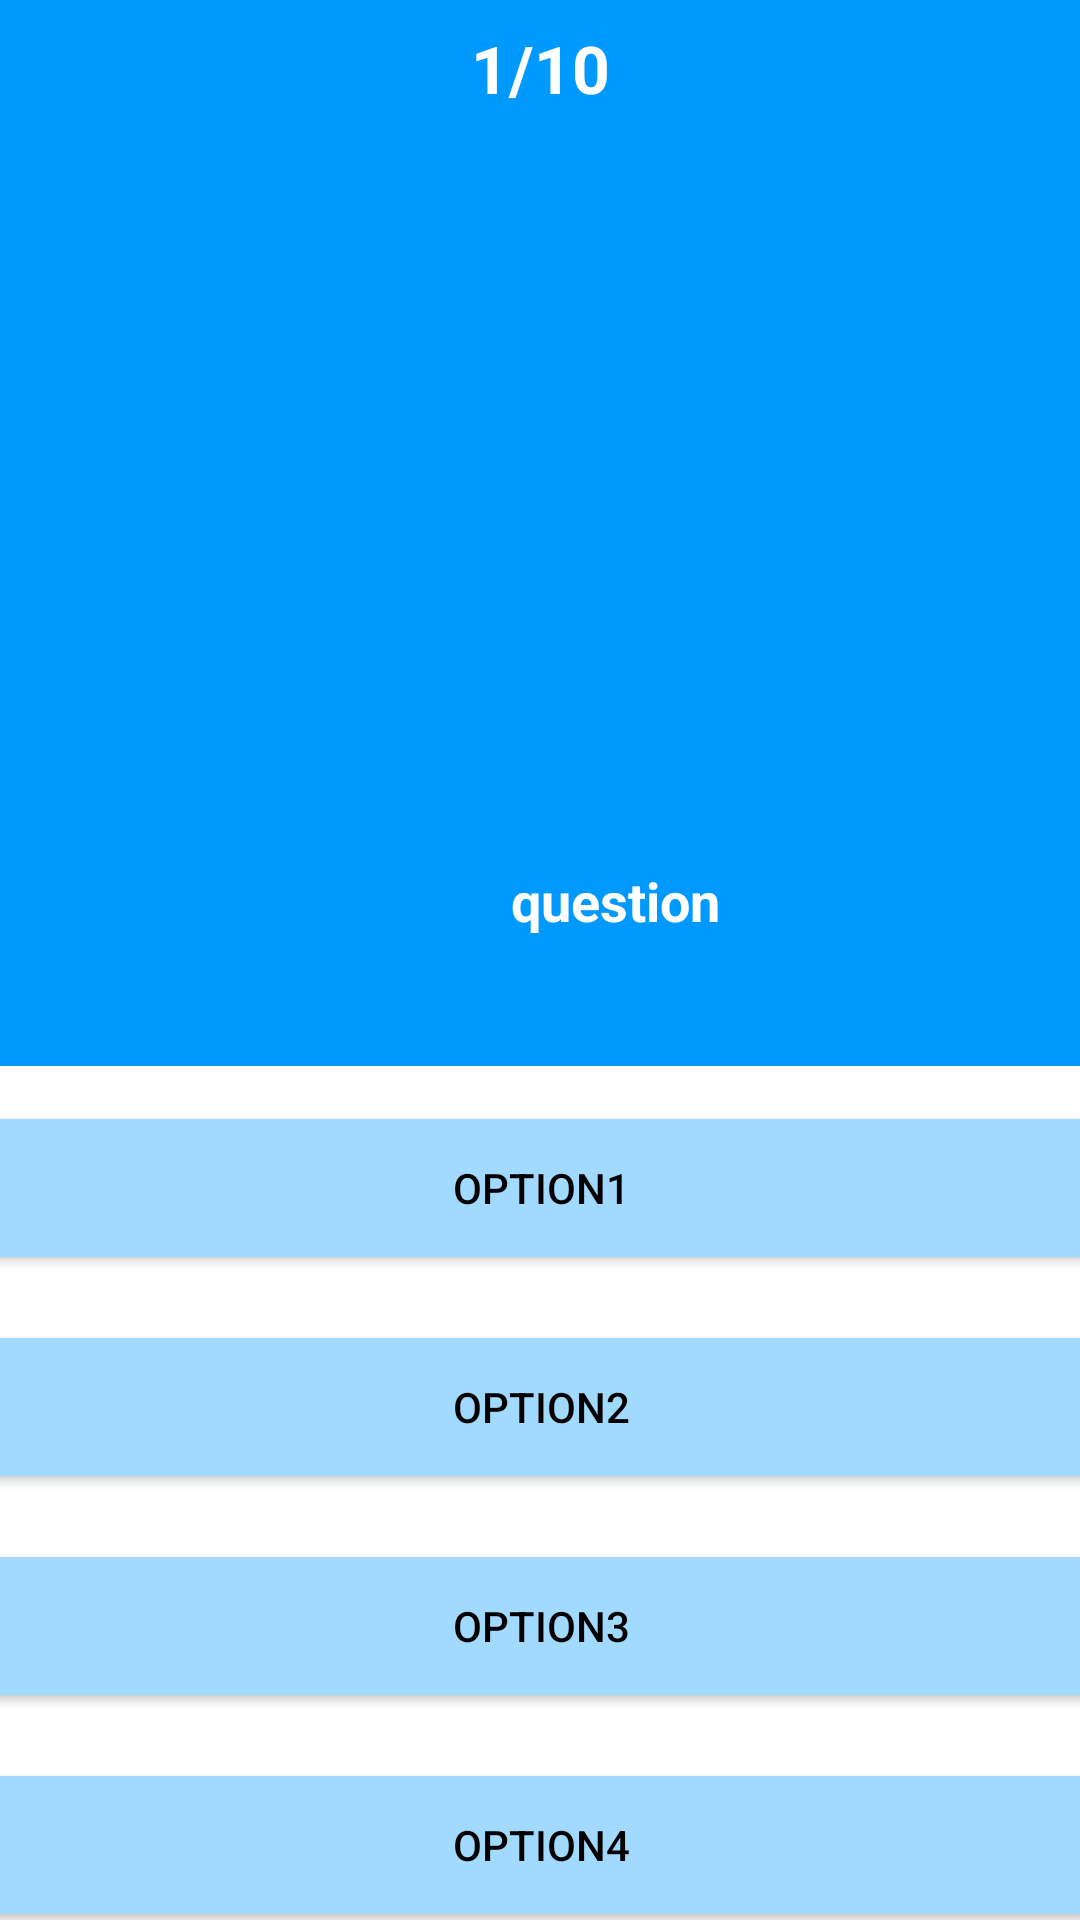

Here is an Android app screen rendered from its layout file. Give the layout XML and the strings, colors and styles it references.
<!-- AndroidManifest.xml: application theme Theme.Matchnheal -->
<!-- res/layout/activity_question.xml -->
<?xml version="1.0" encoding="utf-8"?>
<androidx.constraintlayout.widget.ConstraintLayout xmlns:android="http://schemas.android.com/apk/res/android"
    xmlns:app="http://schemas.android.com/apk/res-auto"
    xmlns:tools="http://schemas.android.com/tools"
    android:layout_width="match_parent"
    android:layout_height="match_parent"
    tools:context=".QuestionActivity">

    <LinearLayout
        android:id="@+id/linearLayout3"
        android:layout_width="0dp"
        android:layout_height="wrap_content"
        android:background="#0099ff"
        android:orientation="vertical"
        app:layout_constraintBottom_toBottomOf="parent"
        app:layout_constraintEnd_toEndOf="parent"
        app:layout_constraintHorizontal_bias="0.0"
        app:layout_constraintStart_toStartOf="parent"
        app:layout_constraintTop_toTopOf="parent"
        app:layout_constraintVertical_bias="0.0">

        <TextView
            android:id="@+id/qnum"
            android:layout_width="match_parent"
            android:layout_height="wrap_content"
            android:gravity="center"
            android:padding="8dp"
            android:text="1/10"
            android:textColor="@color/white"
            android:textSize="22sp"
            android:textStyle="bold" />

        <ImageView
            android:id="@+id/imagez"
            android:layout_width="230dp"
            android:layout_height="200dp"
            android:layout_marginLeft="85dp"
            android:layout_marginTop="0dp"
            android:layout_marginBottom="0dp"
            android:scaleType="fitXY"
            tools:srcCompat="@tools:sample/avatars" />

        <TextView
            android:id="@+id/question"
            android:layout_width="378dp"
            android:layout_height="78dp"
            android:layout_margin="16dp"
            android:gravity="center"
            android:text="question"
            android:textColor="@color/white"
            android:textSize="18sp"
            android:textStyle="bold" />
    </LinearLayout>

    <LinearLayout
        android:layout_width="377dp"
        android:layout_height="450dp"
        android:layout_marginStart="16dp"
        android:layout_marginLeft="16dp"
        android:layout_marginTop="32dp"
        android:layout_marginEnd="16dp"
        android:layout_marginRight="16dp"
        android:layout_marginBottom="16dp"
        android:gravity="center"
        android:orientation="vertical"
        app:layout_constraintBottom_toBottomOf="parent"
        app:layout_constraintEnd_toEndOf="parent"
        app:layout_constraintStart_toStartOf="parent"
        app:layout_constraintTop_toBottomOf="@+id/linearLayout3">

        <Button
            android:id="@+id/option1"
            android:layout_width="match_parent"
            android:layout_height="58dp"
            android:text="Optıon1"
            android:textColor="@color/black"
            app:backgroundTint="#a2d9ff"
            app:cornerRadius="30dp" />

        <Button
            android:id="@+id/option2"
            android:layout_width="match_parent"
            android:layout_height="58dp"
            android:text="Optıon2"
            android:layout_marginTop="15dp"
            android:textColor="@color/black"
            app:backgroundTint="#a2d9ff"
            app:cornerRadius="30dp" />

        <Button
            android:id="@+id/option3"
            android:layout_width="match_parent"
            android:layout_height="58dp"
            android:text="Optıon3"
            android:textColor="@color/black"
            android:layout_marginTop="15dp"
            app:backgroundTint="#a2d9ff"
            app:cornerRadius="30dp"/>

        <Button
            android:id="@+id/option4"
            android:layout_width="match_parent"
            android:layout_height="58dp"
            android:text="Optıon4"
            android:layout_marginTop="15dp"
            android:textColor="@color/black"
            app:backgroundTint="#a2d9ff"
            app:cornerRadius="30dp" />
    </LinearLayout>

</androidx.constraintlayout.widget.ConstraintLayout>
<!-- resources referenced by this layout -->
<resources>
  <style name="Theme.Matchnheal" parent="Theme.MaterialComponents.DayNight.NoActionBar">
          
          <item name="colorPrimary">#0099ff</item>
          <item name="colorPrimaryVariant">#a2d9ff</item>
          <item name="colorOnPrimary">@color/white</item>
          
          <item name="colorSecondary">@color/teal_200</item>
          <item name="colorSecondaryVariant">@color/teal_700</item>
          <item name="colorOnSecondary">@color/black</item>
          
          <item name="android:statusBarColor" tools:targetApi="l">?attr/colorPrimaryVariant</item>
          
      </style>
  <!-- not gathered from this repository: default colours our renderer supplied (Android Studio template values) -->
  <color name="teal_200">#FF03DAC5</color>
  <color name="teal_700">#FF018786</color>
  <color name="black">#FF000000</color>
  <color name="white">#FFFFFFFF</color>
</resources>
